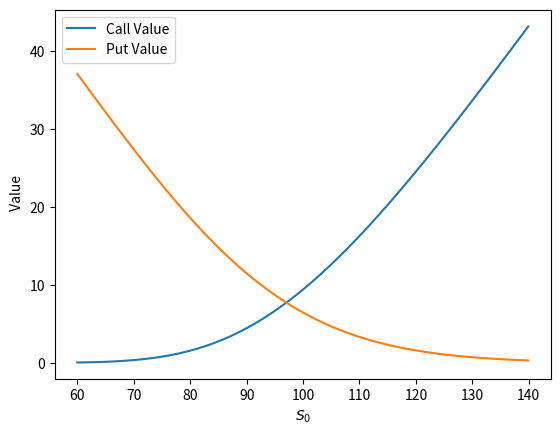

This figure's Python source:
# -*- coding: utf-8 -*-
# LT3 Case1 BlackScholes

# Import packages
import numpy as np
from scipy.stats import norm

# standard normal cumulative distribution
N = norm.cdf

# BSM model
def BS_CALL(S, K, T, r, sigma):
    d1 = (np.log(S/K) + (r + sigma**2/2)*T) / (sigma*np.sqrt(T))
    d2 = d1 - sigma * np.sqrt(T)
    return S * N(d1) - K * np.exp(-r*T)*N(d2)

def BS_PUT(S, K, T, r, sigma):
    d1 = (np.log(S/K) + (r + sigma**2/2)*T) / (sigma*np.sqrt(T))
    d2 = d1 - sigma*np.sqrt(T)
    return K*np.exp(-r*T)*N(-d2) - S*N(-d1)

# Option inputs
S = 105
K = 100
r = 0.03
T = 1
sigma = 0.2

call_price = BS_CALL(S, K, T, r, sigma)
put_price = BS_PUT(S, K, T, r, sigma)

print("Call Option Price:", call_price)
print("Put Option Price:", put_price)


# test how S influence option value
S = np.arange(60, 140, 0.1)
# print(S)

# Use version matplotlib 3.9.3, do not use 3.10.0
import matplotlib.pyplot as plt

calls = [BS_CALL(s, K, T, r, sigma) for s in S]
puts = [BS_PUT(s, K, T, r, sigma) for s in S]
plt.plot(S, calls, label='Call Value')
plt.plot(S, puts, label='Put Value')
plt.xlabel('$S_0$')
plt.ylabel(' Value')
plt.legend()
plt.show()

# test how other inputs influence option value after class
